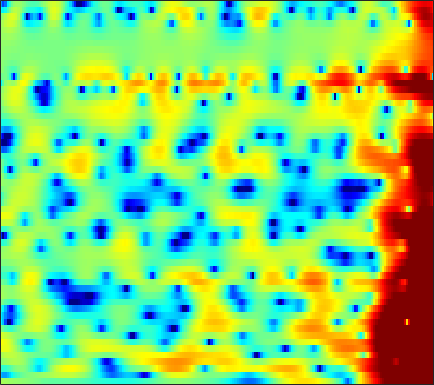

The data file committed next to this chart (first rows):
1.5179, 1.3953, 1.2561, 1.1345, 1.0502, 0.96178, 0.89077, 0.83784, 0.7566, 0.67361, 0.57687, 0.49662, 0.37628, 0.23251, 0.1094, -0.07918, -0.27624, -0.41709, -0.6106, -0.79462, -0.96564, -1.0699, -1.1806, -1.2588
-7.657, -8.611, -8.707, -7.585, -6.431, -4.947, -3.668, -2.871, -2.005, -1.336, -0.8293, -0.5354, -0.2387, -0.02308, 0.1047, 0.2498, 0.3753, 0.4699, 0.6162, 0.786, 0.983, 1.145, 1.375, 1.612
-3.069, -3.309, -3.175, -2.597, -2.027, -1.234, -0.5443, -0.146, 0.1919, 0.2988, 0.1662, -0.1159, -0.7363, -1.642, -2.523, -3.959, -5.54, -6.527, -6.849, -5.757, -3.964, -2.586, -0.9526, 0.4098
0.3152, 0.6245, 0.9888, 1.283, 1.463, 1.643, 1.736, 1.734, 1.619, 1.363, 0.95, 0.5313, -0.1861, -1.078, -1.856, -2.987, -4.081, -4.707, -5.035, -4.619, -3.732, -2.946, -1.921, -1.041
1.454, 1.826, 2.168, 2.344, 2.389, 2.338, 2.185, 2.002, 1.689, 1.313, 0.8957, 0.577, 0.1708, -0.1852, -0.4124, -0.6694, -0.8444, -0.9362, -1.008, -1.032, -1.064, -1.103, -1.223, -1.472
4.088, 4.099, 3.983, 3.692, 3.357, 2.747, 1.931, 1.172, -0.01901, -1.403, -2.878, -3.881, -4.776, -4.813, -4.358, -3.415, -2.428, -1.762, -1.057, -0.5508, -0.2457, -0.1562, -0.1995, -0.459
4.644, 4.432, 4.046, 3.532, 3.04, 2.225, 1.195, 0.2444, -1.299, -3.267, -5.761, -7.919, -10.11, -9.301, -7.438, -5.094, -3.269, -2.229, -1.224, -0.5542, -0.1603, -0.03182, -0.02616, -0.1714
3.265, 2.932, 2.469, 2.019, 1.693, 1.276, 0.8953, 0.6086, 0.2433, -0.08667, -0.3704, -0.505, -0.5577, -0.4507, -0.2785, 0.009562, 0.3008, 0.4673, 0.5725, 0.5207, 0.2586, -0.08276, -0.7339, -1.597
0.1492, -0.7764, -1.93, -2.762, -2.998, -2.772, -2.098, -1.457, -0.5842, 0.2339, 0.9813, 1.472, 2.03, 2.474, 2.73, 2.99, 3.109, 3.109, 2.943, 2.566, 1.953, 1.31, 0.1483, -1.433
-5.024, -7.479, -12.16, -21.27, -24.98, -14.06, -9.181, -6.712, -4.21, -2.246, -0.6728, 0.3208, 1.414, 2.27, 2.761, 3.254, 3.537, 3.62, 3.566, 3.318, 2.886, 2.451, 1.712, 0.8229
-5.422, -7.192, -9.564, -11.53, -12.34, -11.99, -10.25, -8.466, -6.056, -3.81, -1.911, -0.7113, 0.6065, 1.659, 2.293, 2.906, 3.294, 3.452, 3.49, 3.354, 3.047, 2.734, 2.195, 1.567
-3.348, -5.111, -7.967, -11.6, -14.51, -14.62, -10.63, -7.892, -4.968, -2.708, -0.9121, 0.1994, 1.387, 2.301, 2.808, 3.291, 3.554, 3.621, 3.556, 3.318, 2.923, 2.523, 1.892, 1.141
0.07874, -0.5931, -1.422, -2.05, -2.317, -2.312, -1.922, -1.434, -0.6267, 0.2262, 1.021, 1.543, 2.148, 2.58, 2.792, 2.908, 2.859, 2.709, 2.36, 1.863, 1.217, 0.6514, -0.2288, -1.219
1.417, 1.125, 0.8118, 0.6044, 0.5336, 0.5729, 0.7479, 0.9546, 1.305, 1.695, 2.061, 2.294, 2.501, 2.572, 2.502, 2.27, 1.837, 1.382, 0.614, -0.3343, -1.392, -2.256, -3.45, -4.682
1.171, 0.969, 0.6945, 0.4784, 0.3947, 0.4481, 0.7423, 1.101, 1.687, 2.306, 2.876, 3.208, 3.455, 3.457, 3.297, 2.821, 2.008, 1.164, -0.266, -2.064, -4.182, -5.881, -8.025, -9.632
-0.7317, -0.845, -1.51, -2.796, -4.071, -5.381, -4.57, -2.757, -0.1734, 1.908, 3.426, 4.223, 4.908, 5.162, 5.084, 4.594, 3.679, 2.678, 0.851, -1.726, -5.336, -9.171, -17.5, -22.27
-3.065, -2.698, -3.002, -4.21, -5.588, -7.309, -6.402, -4.212, -1.323, 0.9611, 2.598, 3.458, 4.213, 4.57, 4.579, 4.299, 3.698, 3.036, 1.882, 0.4835, -1.135, -2.339, -3.759, -4.767
-1.732, -1.543, -1.41, -1.337, -1.295, -1.108, -0.7342, -0.2989, 0.3872, 1.07, 1.675, 2.032, 2.348, 2.451, 2.418, 2.216, 1.859, 1.483, 0.9194, 0.2911, -0.3458, -0.8177, -1.358, -1.816
-0.02959, 0.02563, 0.1339, 0.2643, 0.3826, 0.5563, 0.755, 0.9023, 1.096, 1.247, 1.32, 1.325, 1.235, 1.045, 0.8343, 0.4904, 0.08242, -0.2069, -0.5867, -0.9071, -1.149, -1.279, -1.396, -1.432
0.8891, 0.9561, 1.082, 1.245, 1.38, 1.557, 1.713, 1.789, 1.823, 1.765, 1.581, 1.34, 0.8873, 0.2741, -0.2882, -1.135, -1.994, -2.574, -3.137, -3.333, -3.147, -2.842, -2.347, -1.845
0.5377, 0.6602, 0.9346, 1.323, 1.644, 2.086, 2.451, 2.67, 2.814, 2.776, 2.53, 2.17, 1.454, 0.3708, -0.7109, -2.631, -5.256, -7.867, -11.45, -11.15, -7.739, -5.601, -3.471, -2.047
-3.42, -3.486, -2.798, -1.502, -0.3821, 0.9522, 2.03, 2.624, 3.164, 3.396, 3.347, 3.137, 2.573, 1.709, 0.8169, -0.7433, -2.752, -4.441, -6.234, -6.223, -4.523, -3.112, -1.591, -0.52
-13.18, -23.98, -13.7, -6.733, -3.822, -1.269, 0.3837, 1.198, 1.91, 2.298, 2.425, 2.418, 2.266, 2.003, 1.741, 1.306, 0.861, 0.5522, 0.2764, 0.1963, 0.2993, 0.4614, 0.6686, 0.7578
-2.983, -3.07, -2.641, -1.762, -1.035, -0.2362, 0.2361, 0.4071, 0.3362, 0.1052, -0.1188, -0.212, -0.07343, 0.2207, 0.5007, 0.8711, 1.123, 1.246, 1.301, 1.297, 1.194, 1.082, 0.9217, 0.7124
2.585, 2.591, 2.571, 2.529, 2.397, 2.024, 1.299, 0.4372, -1.268, -3.826, -7.162, -8.759, -6.873, -3.724, -1.972, -0.3331, 0.6107, 0.9735, 1.109, 0.8796, 0.4101, -0.04918, -0.7014, -1.188
4.159, 4.221, 4.241, 4.119, 3.908, 3.406, 2.568, 1.667, 0.0361, -2.157, -4.454, -5.425, -4.535, -2.586, -1.282, -0.1113, 0.4455, 0.5098, 0.09399, -0.8962, -2.484, -4.152, -7.013, -10.09
1.696, 2.154, 2.686, 3.04, 3.183, 3.193, 2.995, 2.722, 2.25, 1.711, 1.25, 1.022, 0.8683, 0.8655, 0.88, 0.7851, 0.4891, 0.05391, -0.8536, -2.195, -4.055, -5.886, -8.925, -11.99
-2.442, -1.025, 0.3987, 1.426, 1.974, 2.476, 2.769, 2.879, 2.901, 2.84, 2.696, 2.566, 2.36, 2.098, 1.839, 1.413, 0.8399, 0.2933, -0.5838, -1.64, -2.875, -3.831, -5.108, -6.266
-3.051, -1.727, -0.3531, 0.6745, 1.27, 1.885, 2.317, 2.56, 2.765, 2.868, 2.868, 2.805, 2.643, 2.38, 2.111, 1.655, 1.067, 0.5613, -0.2478, -1.165, -2.173, -2.969, -4.039, -5.071
-0.579, -0.2116, 0.2741, 0.7295, 1.058, 1.462, 1.816, 2.058, 2.337, 2.526, 2.641, 2.66, 2.58, 2.391, 2.179, 1.766, 1.224, 0.7289, -0.05747, -1.007, -2.083, -2.998, -4.314, -5.67
1.027, 0.7543, 0.4682, 0.3283, 0.3421, 0.5387, 0.9317, 1.27, 1.746, 2.172, 2.485, 2.636, 2.714, 2.648, 2.502, 2.197, 1.761, 1.316, 0.6006, -0.3292, -1.53, -2.66, -4.548, -7.093
1.2, 0.06807, -1.594, -3.099, -3.7, -3.29, -1.943, -0.8049, 0.5168, 1.535, 2.201, 2.506, 2.702, 2.69, 2.576, 2.369, 2.095, 1.868, 1.469, 0.9693, 0.2359, -0.4969, -1.792, -3.505
0.1486, -1.691, -5.114, -10.99, -18.4, -11.91, -5.99, -3.397, -1.184, 0.1341, 0.8371, 1.018, 0.8161, 0.3123, -0.1553, -0.7053, -0.8937, -0.6544, -0.1438, 0.408, 0.8052, 0.9771, 0.9833, 0.8601
-0.2785, -1.291, -2.573, -3.549, -3.854, -3.575, -2.692, -1.919, -0.9886, -0.414, -0.3016, -0.6209, -1.641, -3.678, -6.159, -11.79, -14.21, -9.143, -4.479, -1.761, -0.07582, 0.7411, 1.471, 1.918
-2.285, -2.907, -3.342, -3.302, -3.005, -2.33, -1.562, -0.9166, -0.1749, 0.3614, 0.5248, 0.3859, -0.1769, -1.24, -2.292, -3.589, -3.818, -3, -1.401, 0.01639, 0.9802, 1.41, 1.676, 1.648
-9.992, -11.39, -11, -9.018, -7.367, -5.204, -3.228, -1.953, -0.48, 0.6939, 1.572, 2.041, 2.385, 2.532, 2.557, 2.562, 2.628, 2.692, 2.796, 2.783, 2.55, 2.166, 1.251, -0.1744
-18.08, -22.18, -20.92, -17.19, -14.29, -10.4, -6.948, -4.768, -2.337, -0.4258, 1.071, 1.942, 2.82, 3.439, 3.762, 4.032, 4.137, 4.105, 3.902, 3.492, 2.813, 2.074, 0.6896, -1.289
-13.14, -15.91, -21.51, -30.23, -20.96, -13.4, -8.701, -6.073, -3.359, -1.258, 0.3436, 1.294, 2.306, 3.022, 3.401, 3.722, 3.843, 3.828, 3.644, 3.277, 2.707, 2.138, 1.213, 0.1221
-7.738, -8.538, -9.261, -9.201, -8.534, -7.025, -5.205, -3.867, -2.221, -0.8187, 0.3447, 1.056, 1.804, 2.349, 2.632, 2.865, 2.95, 2.922, 2.783, 2.527, 2.173, 1.852, 1.357, 0.8005
-4.021, -4.06, -3.957, -3.651, -3.287, -2.649, -1.901, -1.288, -0.5058, 0.1842, 0.7706, 1.119, 1.446, 1.661, 1.735, 1.747, 1.667, 1.554, 1.363, 1.151, 0.9365, 0.7868, 0.5866, 0.388
-1.993, -1.669, -1.233, -0.7841, -0.4379, 0.01633, 0.4482, 0.73, 1.033, 1.258, 1.357, 1.364, 1.27, 1.044, 0.8123, 0.4135, -0.01822, -0.3441, -0.7322, -1.015, -1.19, -1.22, -1.125, -0.9178
-0.8996, -0.2182, 0.5453, 1.178, 1.566, 1.979, 2.263, 2.372, 2.401, 2.279, 1.988, 1.657, 1.08, 0.3136, -0.3599, -1.377, -2.499, -3.35, -4.385, -5.149, -5.389, -5.189, -4.472, -3.469
-0.1238, 0.7822, 1.755, 2.485, 2.891, 3.265, 3.445, 3.469, 3.322, 2.927, 2.308, 1.663, 0.5414, -0.8304, -2.054, -3.892, -6.052, -7.955, -11.09, -15.21, -17.29, -14.8, -10.74, -7.515
0.6931, 1.404, 2.261, 2.943, 3.358, 3.731, 3.913, 3.914, 3.682, 3.162, 2.306, 1.414, -0.1655, -2.155, -3.931, -6.591, -9.384, -11.35, -14.04, -16.45, -17.05, -15.56, -12.28, -9.018
0.2448, 0.9321, 1.856, 2.658, 3.111, 3.556, 3.867, 3.986, 3.998, 3.761, 3.06, 2.162, 0.3864, -2.265, -5.019, -10.03, -16.89, -19.34, -16.77, -15.31, -14.89, -14.2, -12.1, -8.99
-5.087, -1.616, 0.6627, 1.446, 1.331, 0.8759, 0.9373, 1.71, 3.174, 4.302, 4.766, 4.618, 3.723, 1.974, 0.1425, -2.958, -6.047, -7.463, -8.265, -9.504, -12.68, -16.35, -13, -6.9
-0.8362, -0.4731, -0.3735, -1.377, -3.208, -8.365, -14.5, -7.121, -1.389, 1.609, 3.241, 3.849, 4.026, 3.637, 3.095, 2.155, 1.128, 0.3853, -0.5078, -1.261, -1.8, -1.928, -1.608, -0.8852
0.3843, 0.02126, -0.5103, -1.162, -1.69, -2.244, -2.281, -1.848, -0.8824, 0.1627, 0.9942, 1.431, 1.752, 1.821, 1.723, 1.464, 1.114, 0.8287, 0.4574, 0.1384, -0.08437, -0.186, -0.2286, -0.2227
0.4704, 0.2311, -0.07246, -0.3401, -0.4978, -0.6231, -0.6138, -0.5115, -0.2821, 0.003198, 0.2788, 0.4496, 0.6072, 0.6817, 0.6794, 0.6171, 0.506, 0.4004, 0.2512, 0.1076, -0.005889, -0.08027, -0.1599, -0.2276
0.5172, 0.3928, 0.2377, 0.1025, 0.02335, -0.04863, -0.07976, -0.07543, -0.03931, 0.01458, 0.07841, 0.1233, 0.1631, 0.1776, 0.1745, 0.1503, 0.1049, 0.06435, 0.007928, -0.05176, -0.1089, -0.1485, -0.1925, -0.2281
0.5889, 0.5326, 0.4573, 0.3835, 0.329, 0.2627, 0.2021, 0.159, 0.1074, 0.06192, 0.01992, -0.009615, -0.04512, -0.07956, -0.1026, -0.131, -0.155, -0.1689, -0.1842, -0.1941, -0.2054, -0.2097, -0.2153, -0.2197
0.6963, 0.7026, 0.6967, 0.6703, 0.6328, 0.559, 0.4616, 0.3745, 0.2434, 0.1063, -0.03268, -0.1318, -0.2448, -0.331, -0.379, -0.4161, -0.4217, -0.411, -0.381, -0.3354, -0.2819, -0.2442, -0.2044, -0.1815
0.8519, 0.9606, 1.065, 1.107, 1.094, 1.007, 0.845, 0.6802, 0.4127, 0.1101, -0.1944, -0.4056, -0.6473, -0.8191, -0.8964, -0.9301, -0.8938, -0.8274, -0.6951, -0.5342, -0.3588, -0.2386, -0.1059, -0.02638
1.044, 1.361, 1.684, 1.867, 1.903, 1.808, 1.535, 1.217, 0.6602, -0.01474, -0.7212, -1.21, -1.733, -2.047, -2.135, -2.101, -1.943, -1.75, -1.407, -0.9858, -0.5282, -0.1907, 0.1915, 0.4379
1.096, 1.785, 2.481, 2.931, 3.089, 3.046, 2.672, 2.138, 1.054, -0.4701, -2.389, -3.908, -5.382, -5.649, -5.284, -4.695, -4.288, -4.058, -3.576, -2.628, -1.342, -0.3515, 0.7503, 1.462
0.08178, 0.967, 1.959, 2.796, 3.276, 3.603, 3.469, 2.993, 1.709, -0.4932, -4.163, -8.692, -21.7, -12.84, -8.886, -7.029, -7.602, -9.745, -14.95, -10.1, -4.069, -1.181, 1.327, 2.751
-4.9, -5.281, -4.228, -1.918, -0.2691, 1.307, 2.103, 2.223, 1.809, 0.8002, -0.6379, -1.819, -3.058, -3.618, -3.743, -3.939, -4.507, -5.125, -5.386, -4.018, -1.573, 0.1902, 2.012, 3.184
-8.775, -12.42, -10.59, -5.503, -2.932, -0.7235, 0.4959, 0.9288, 1.04, 0.7122, 0.1262, -0.4019, -1.102, -1.653, -1.927, -2.086, -1.98, -1.713, -1.112, -0.262, 0.7383, 1.466, 2.31, 2.898
